Run: headless pygame with SDL's dummy video driver; simulated clock (each Clock.tick advances the game by its frame time, no real sleeping); random seed 0; keys injected as events and as key.get_pressed() state; mouse plan: one left click at the window centre at the start of phase 2, then a move to the lower-right quarter at the start of phase 3.
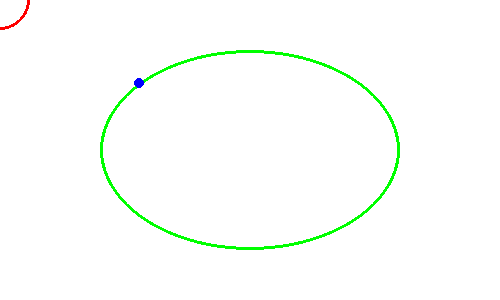
Frame 1 of 4 · flips 1–60 · no input
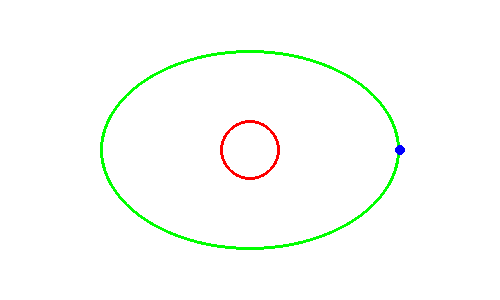
Frame 2 of 4 · flips 61–180 · clicked the window centre · tapped SPACE, RETURN · held RIGHT (→), D
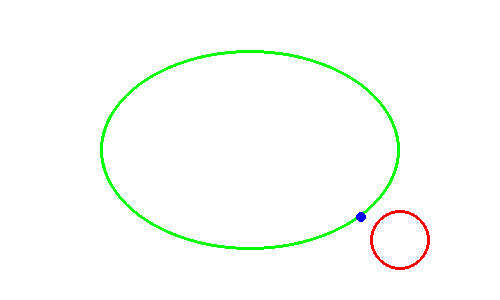
Frame 3 of 4 · flips 181–300 · moved the mouse to the lower-right quarter · held DOWN (↓), S
Frame 4 of 4 · flips 301–420 · held LEFT (←), A, UP (↑), W · screen unchanged from frame 3, image omitted

The pygame program that drew these frames:

# pygame.draw module
# https://www.pygame.org/docs/ref/draw.html
#
# Collision detection between an ellipse and a circle
# https://stackoverflow.com/questions/64107897/collision-detection-between-an-ellipse-and-a-circle
#
# GitHub - PyGameExamplesAndAnswers - Collision and Intersection - Circle and circle
# https://github.com/Rabbid76/PyGameExamplesAndAnswers/blob/master/documentation/pygame/pygame_collision_and_intesection.md

import math
import pygame

class Circle:
    def __init__(self, center_x, center_y, radius):
        self.center = center_x, center_y
        self.radius = radius
    def update(self, center_x, center_y):
        self.center = center_x, center_y
    def draw(self, surface):
        pygame.draw.circle(surface, (255, 0, 0), (round(self.center[0]), round(self.center[1])), self.radius, 3)

class Ellipse:
    def __init__(self, center, vertex):
        self.center = center
        self.collided = False
        self.vertex = vertex
    def draw(self, surface):
        bounding_rect = pygame.Rect(0, 0, self.vertex[0] * 2, self.vertex[1] * 2)
        bounding_rect.center = round(self.center[0]), round(self.center[1])
        pygame.draw.ellipse(surface, (0, 255, 0), bounding_rect, 3)
    def pointFromAngle(self, a):
        c = math.cos(a)
        s = math.sin(a)
        ta = s / c  ## tan(a)
        tt = ta * self.vertex[0] / self.vertex[1]  ## tan(t)
        d = 1. / math.sqrt(1. + tt * tt)
        x = self.center[0] + math.copysign(self.vertex[0] * d, c)
        y = self.center[1] - math.copysign(self.vertex[1] * tt * d, s)
        return x, y

def intersect_circle_ellipse(circle, ellipse):
    dx = circle.center[0] - ellipse.center[0]
    dy = circle.center[1] - ellipse.center[1]
    angle = math.atan2(-dy, dx)
    x, y = ellipse.pointFromAngle(angle)
    distance = math.hypot(x - circle.center[0], y-circle.center[1])
    return distance <= circle.radius, (x, y) 

pygame.init()
window = pygame.display.set_mode((500, 300))
circle = Circle(0, 0, 30)      
ellipse = Ellipse(window.get_rect().center, (150, 100))
run = True
while run:
    events = pygame.event.get()
    mousePos = pygame.mouse.get_pos()
    for event in events:
        if event.type == pygame.QUIT:
            run = False
            
    circle.update(*mousePos)
    isect = intersect_circle_ellipse(circle, ellipse)

    window.fill((255, 255, 255))
    circle.draw(window)
    ellipse.draw(window) 
    color = (255, 0, 255) if isect[0] else (0, 0, 255)
    pygame.draw.circle(window, color, (round(isect[1][0]), round(isect[1][1])), 5)
    pygame.display.flip()

pygame.quit()
exit()
